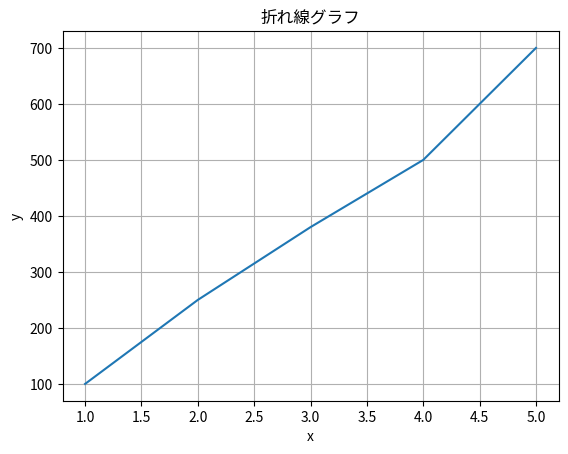
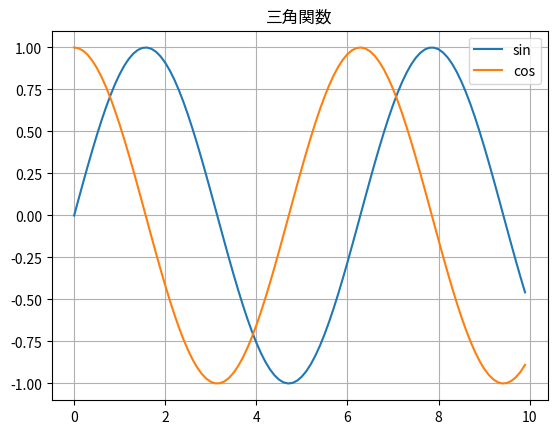
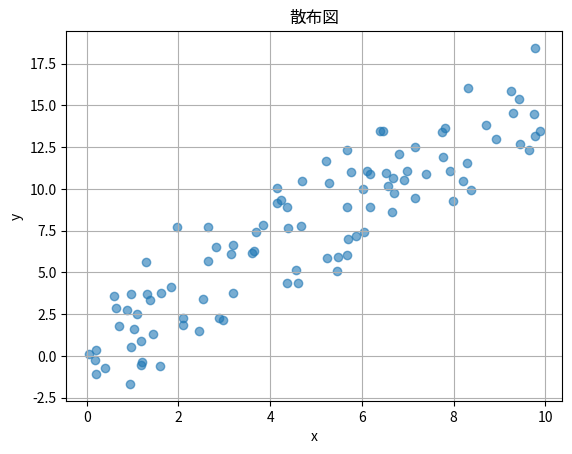
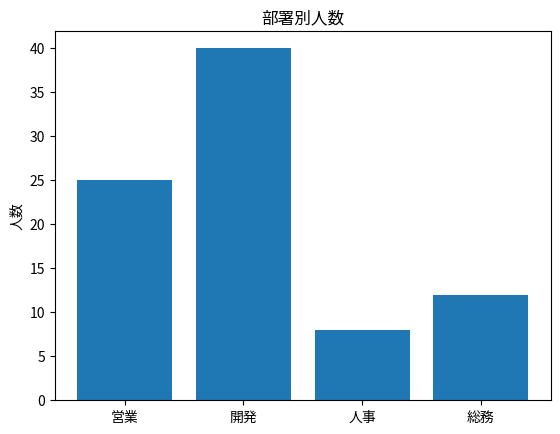
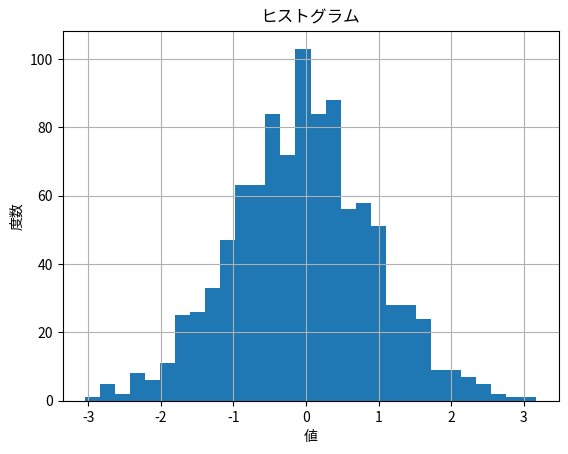
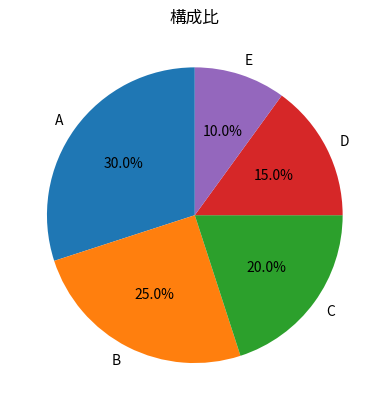
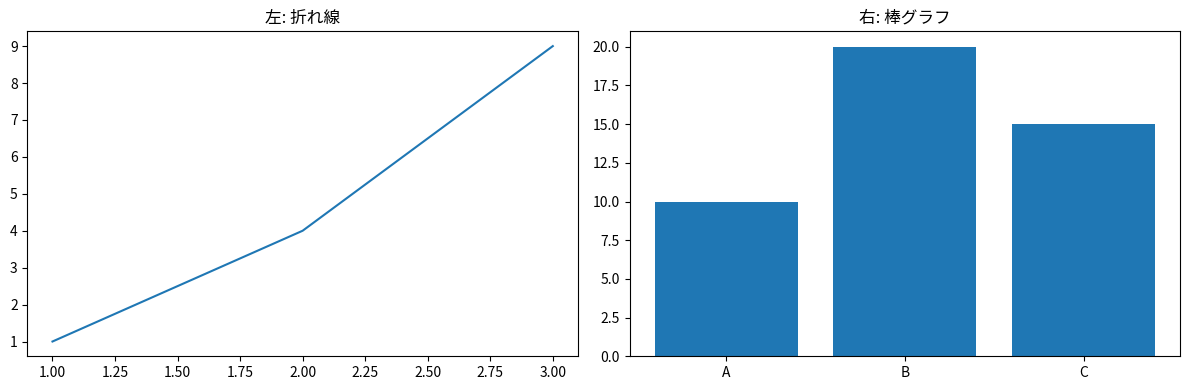
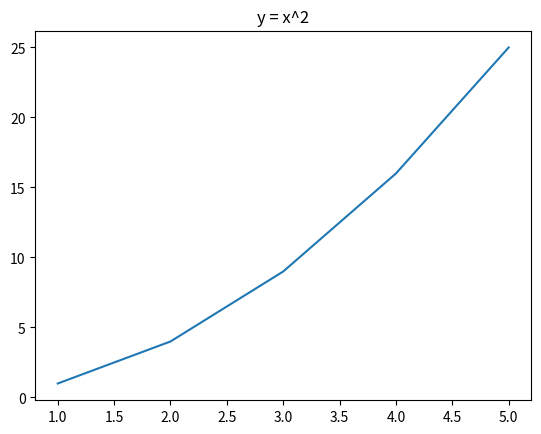

The script that saved these images, in order: (Note: this script raises an exception after producing the figures.)
import numpy as np
import matplotlib.pyplot as plt

# 日本語ラベルを文字化けさせない (要 pip install japanize-matplotlib)
try:
    import japanize_matplotlib
except ImportError:
    print('japanize-matplotlib 未インストール (日本語が□になるかもしれません)')

%matplotlib inline


x = [1, 2, 3, 4, 5]
y = [100, 250, 380, 500, 700]

plt.plot(x, y)
plt.title('折れ線グラフ')
plt.xlabel('x')
plt.ylabel('y')
plt.grid(True)
plt.show()


# 複数の線, 凡例つき
x = np.arange(0, 10, 0.1)
plt.plot(x, np.sin(x), label='sin')
plt.plot(x, np.cos(x), label='cos')
plt.title('三角関数')
plt.legend()
plt.grid(True)
plt.show()


np.random.seed(0)
x = np.random.rand(100) * 10
y = x * 1.5 + np.random.randn(100) * 2

plt.scatter(x, y, alpha=0.6)
plt.title('散布図')
plt.xlabel('x')
plt.ylabel('y')
plt.grid(True)
plt.show()


depts = ['営業', '開発', '人事', '総務']
counts = [25, 40, 8, 12]

plt.bar(depts, counts)
plt.title('部署別人数')
plt.ylabel('人数')
plt.show()


data = np.random.randn(1000)   # 標準正規分布

plt.hist(data, bins=30)
plt.title('ヒストグラム')
plt.xlabel('値')
plt.ylabel('度数')
plt.grid(True)
plt.show()


values = [30, 25, 20, 15, 10]
labels = ['A', 'B', 'C', 'D', 'E']

plt.pie(values, labels=labels, autopct='%1.1f%%', startangle=90)
plt.title('構成比')
plt.show()


fig, axes = plt.subplots(1, 2, figsize=(12, 4))

axes[0].plot([1, 2, 3], [1, 4, 9])
axes[0].set_title('左: 折れ線')

axes[1].bar(['A', 'B', 'C'], [10, 20, 15])
axes[1].set_title('右: 棒グラフ')

plt.tight_layout()
plt.show()


x = [1, 2, 3, 4, 5]
y = [1, 4, 9, 16, 25]
plt.plot(x, y)
plt.title('y = x^2')
plt.savefig('/tmp/sample_plot.png', dpi=120, bbox_inches='tight')
plt.show()
print('saved to /tmp/sample_plot.png')
